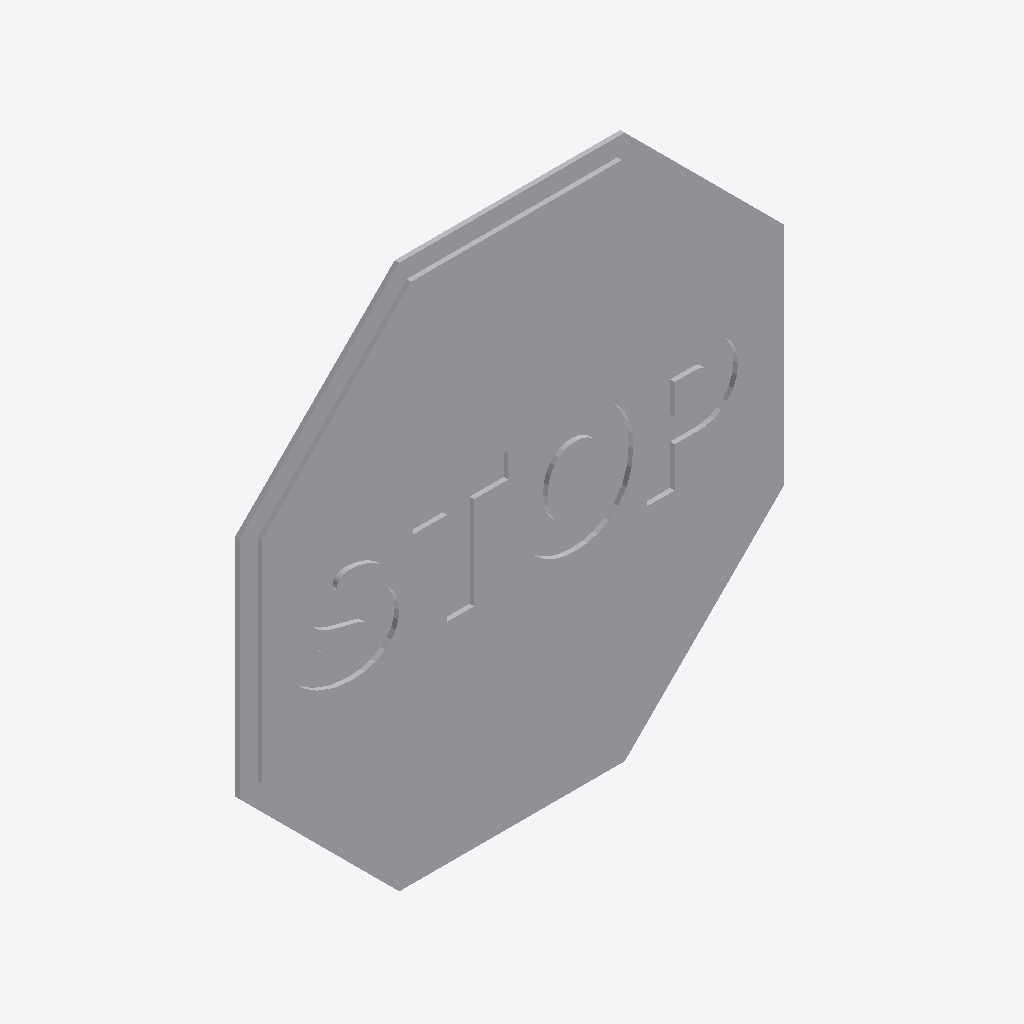
Isometric view of an IFC building model (IFC-SPF (STEP), schema IFC2X3, length unit metre), seen from the south-west, elements coloured by IFC class: 1 other element (light grey).
Extent 0.600 m × 0.010 m × 0.600 m (x, y, z). Storeys (1): Port De Barcelona at 0.00 m. Elements (1): 1 IfcFurnishingElement.

HEADER;
FILE_DESCRIPTION(('ViewDefinition [CoordinationView_V2.0]'),'2;1');
FILE_NAME('','',(''),(''),'','','');
FILE_SCHEMA(('IFC2X3'));
ENDSEC;
DATA;
#105=IFCPROJECT('34UKVHeH5CHvrwyycS_2aZ',$,'Port De Barcelona',$,$,'Port De Barcelona','Port De Barcelona',(#97),#92);
#130=IFCSITE('34UKVHeH5CHvrwyycS_2aX',$,'Default',$,$,#127,$,$,.ELEMENT.,(42,21,31,181945),(-71,-3,-24,-263305),0.0,$,$);
#115=IFCBUILDING('34UKVHeH5CHvrwyycS_2aY',$,'Port De Barcelona',$,$,#32,$,'Port De Barcelona',.ELEMENT.,$,$,$);
#124=IFCBUILDINGSTOREY('34UKVHeH5CHvrwyybZ1_NS',$,'Port De Barcelona',$,'Level:8mm Head',#122,$,'Port De Barcelona',.ELEMENT.,0.0);
#643=IFCFURNISHINGELEMENT('1VnuGc_6XCqx5dZZhITKP0',$,'APBCN-URB-VIA-SenalTransitoVertical_Prioridad_r2:600mm:777206',$,'APBCN-URB-VIA-SenalTransitoVertical_Prioridad_r2:600mm',#641,#636,'777206');
ENDSEC;
